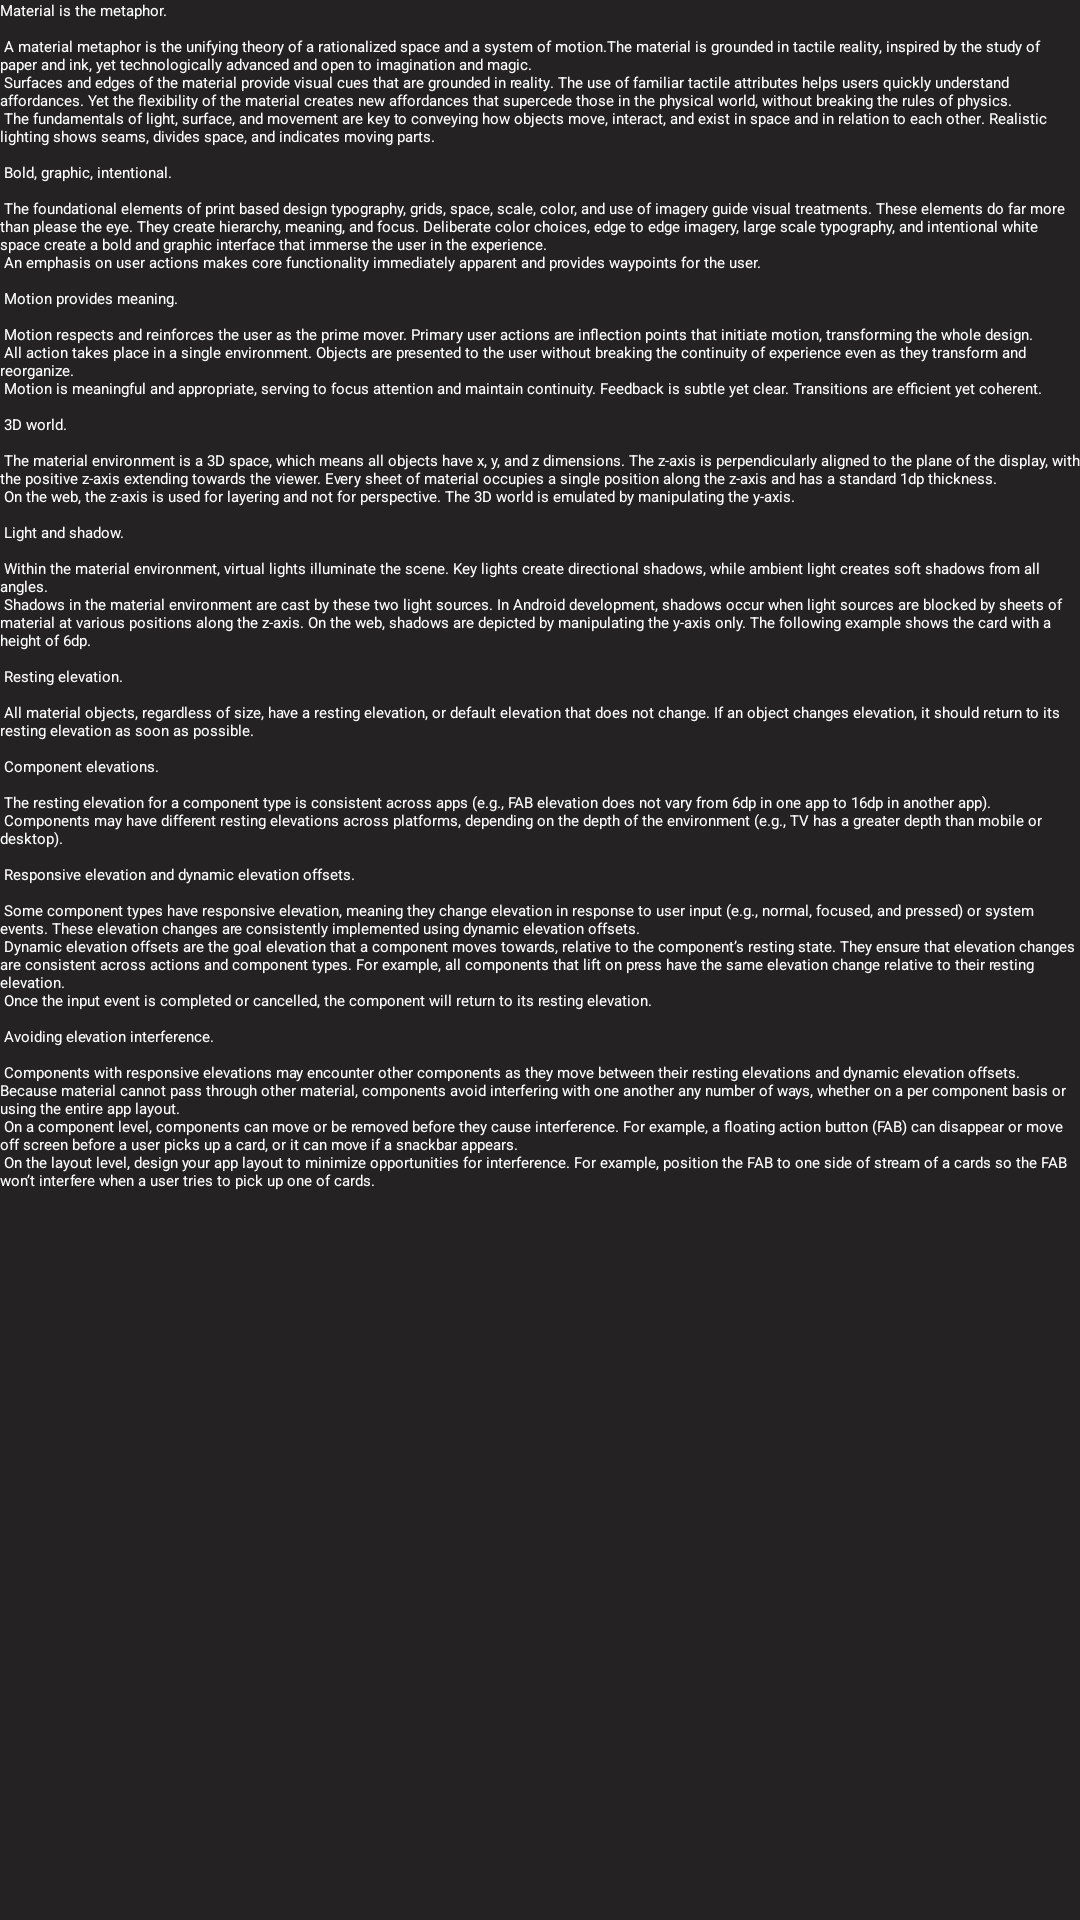

Layout XML and referenced resources for this Android screen:
<!-- AndroidManifest.xml: application theme Theme.ShayriApp -->
<!-- res/layout/content_scrolling.xml -->
<?xml version="1.0" encoding="utf-8"?>
<androidx.core.widget.NestedScrollView xmlns:android="http://schemas.android.com/apk/res/android"
    xmlns:app="http://schemas.android.com/apk/res-auto"
    xmlns:tools="http://schemas.android.com/tools"
    android:layout_width="match_parent"
    android:layout_height="match_parent"
    app:layout_behavior="@string/appbar_scrolling_view_behavior"
    android:background="#242222"
    tools:context=".AddEdistActivity"
    tools:showIn="@layout/activity_add_edist">

    <EditText
        android:id="@+id/shayari"
        android:layout_width="wrap_content"
        android:layout_height="wrap_content"
        android:textColor="@color/white"
        android:inputType="textMultiLine|textCapSentences"
        android:layout_margin="@dimen/text_margin"
        android:text="@string/large_text" />

</androidx.core.widget.NestedScrollView>
<!-- res/layout/activity_add_edist.xml (included above) -->
<?xml version="1.0" encoding="utf-8"?>
<androidx.coordinatorlayout.widget.CoordinatorLayout xmlns:android="http://schemas.android.com/apk/res/android"
    xmlns:app="http://schemas.android.com/apk/res-auto"
    xmlns:tools="http://schemas.android.com/tools"
    android:layout_width="match_parent"
    android:layout_height="match_parent"
    android:fitsSystemWindows="true"
    tools:context=".AddEdistActivity"
    >

    <com.google.android.material.appbar.AppBarLayout
        android:id="@+id/app_bar"
        android:layout_width="match_parent"
        android:layout_height="@dimen/app_bar_height"
        android:fitsSystemWindows="true"
        android:theme="@style/Theme.ShayriApp.AppBarOverlay">

        <com.google.android.material.appbar.CollapsingToolbarLayout
            android:id="@+id/toolbar_layout"
            style="@style/Widget.MaterialComponents.Toolbar.Primary"
            android:layout_width="match_parent"
            android:layout_height="160dp"
            android:background="@color/black"
            android:fitsSystemWindows="true"
            app:contentScrim="@color/black"
            app:layout_scrollFlags="scroll|exitUntilCollapsed"
            app:toolbarId="@+id/toolbar">

            <androidx.appcompat.widget.Toolbar
                android:id="@+id/toolbar"
                android:layout_width="match_parent"
                android:layout_height="?attr/actionBarSize"
                android:background="@color/black"
                app:layout_collapseMode="pin"
                app:popupTheme="@style/Theme.ShayriApp.PopupOverlay"
                app:titleTextColor="@color/white" />

        </com.google.android.material.appbar.CollapsingToolbarLayout>
    </com.google.android.material.appbar.AppBarLayout>

    <include layout="@layout/content_scrolling" />

</androidx.coordinatorlayout.widget.CoordinatorLayout>
<!-- resources referenced by this layout -->
<resources>

</resources>
